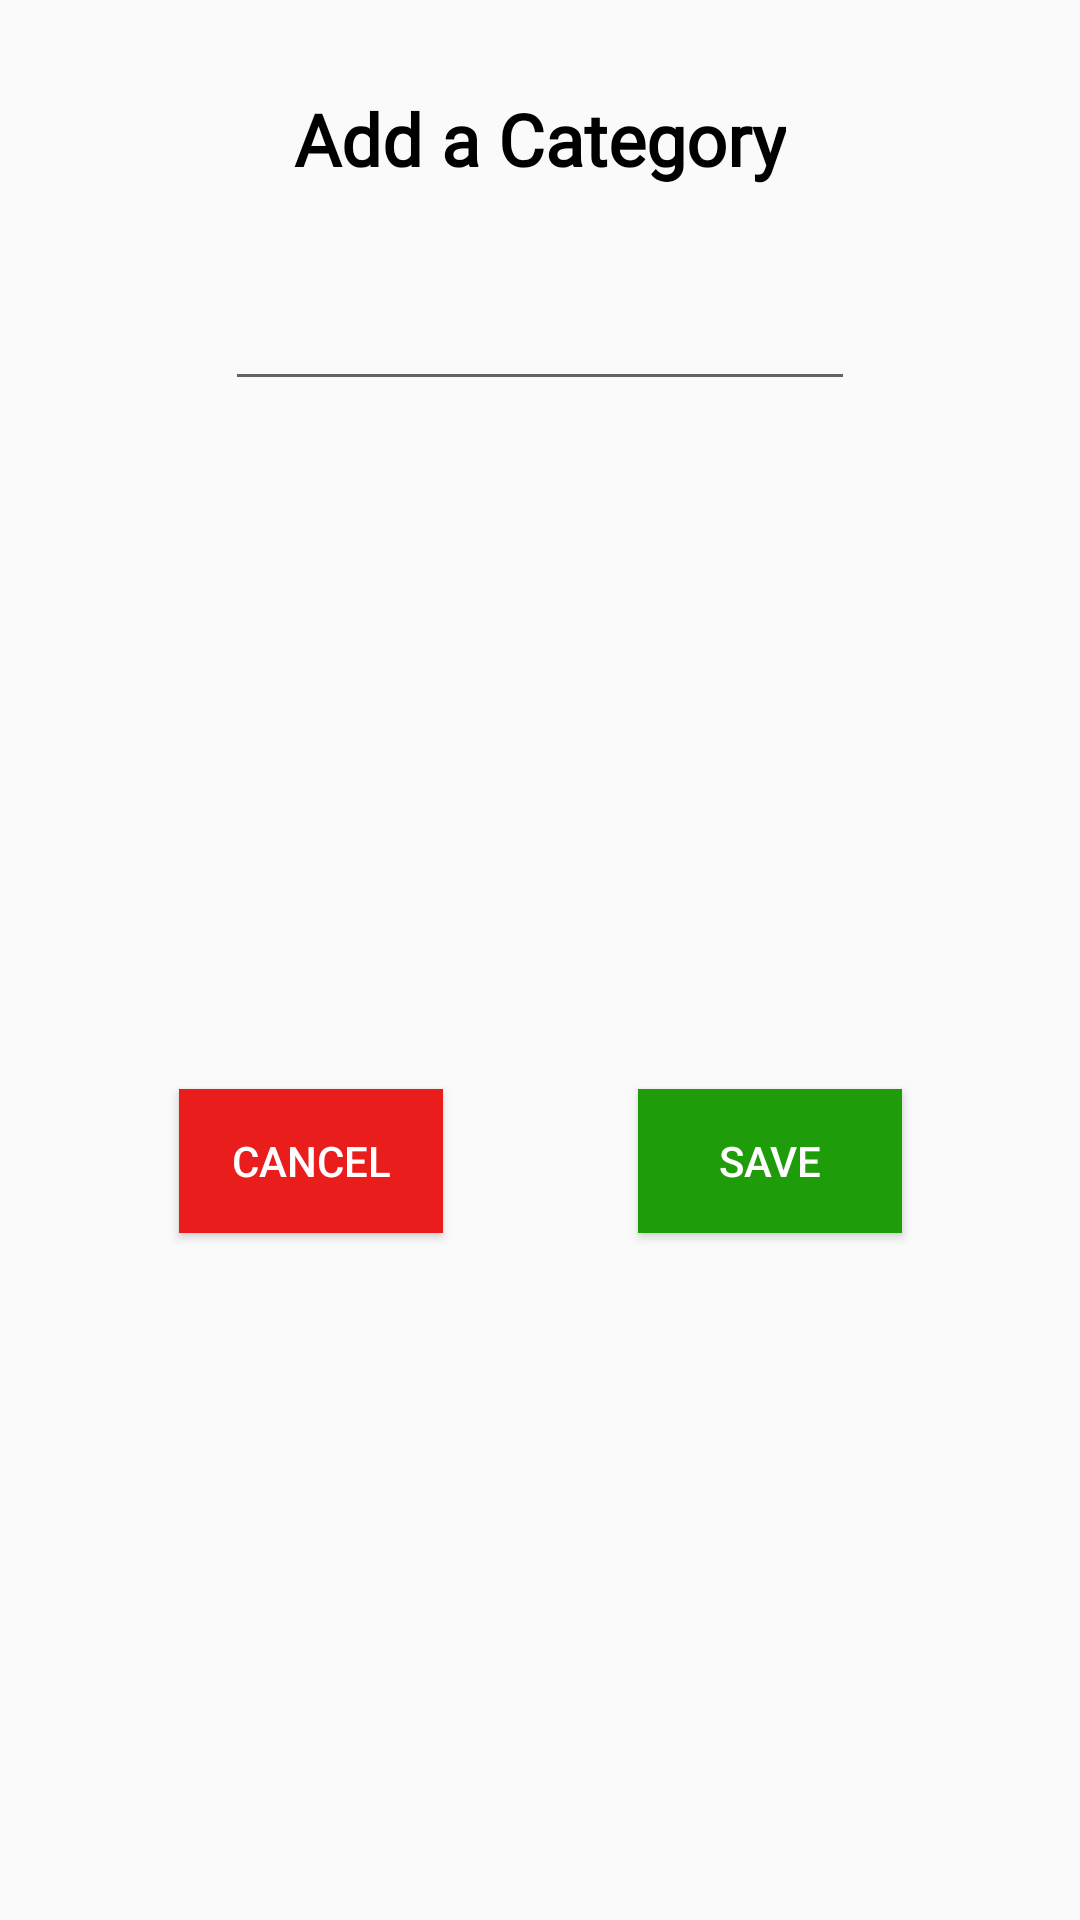

This screen was rendered from an Android layout file. Write that file and the resources it references.
<!-- AndroidManifest.xml: application theme Theme.MyProjectSalonApp10 -->
<!-- res/layout/category_create_pop.xml -->
<?xml version="1.0" encoding="utf-8"?>
<androidx.constraintlayout.widget.ConstraintLayout xmlns:android="http://schemas.android.com/apk/res/android"
    xmlns:app="http://schemas.android.com/apk/res-auto"
    xmlns:tools="http://schemas.android.com/tools"
    android:layout_width="match_parent"
    android:layout_height="wrap_content">

    <Button
        android:id="@+id/category_pop_save_btn"
        android:layout_width="wrap_content"
        android:layout_height="wrap_content"
        android:layout_marginStart="30dp"
        android:layout_marginTop="30dp"
        android:layout_marginEnd="100dp"
        android:layout_marginBottom="30dp"
        android:background="@color/green"
        android:text="Save"
        android:textColor="@color/white"
        app:layout_constraintBottom_toBottomOf="parent"
        app:layout_constraintEnd_toEndOf="parent"
        app:layout_constraintStart_toEndOf="@+id/category_pop_close_btn"
        app:layout_constraintTop_toBottomOf="@+id/new_category_fld" />

    <Button
        android:id="@+id/category_pop_close_btn"
        android:layout_width="wrap_content"
        android:layout_height="wrap_content"
        android:layout_marginStart="100dp"
        android:layout_marginEnd="35dp"
        android:background="@color/red"
        android:text="Cancel"
        android:textColor="@color/white"
        app:layout_constraintBottom_toBottomOf="@+id/category_pop_save_btn"
        app:layout_constraintEnd_toStartOf="@+id/category_pop_save_btn"
        app:layout_constraintStart_toStartOf="parent"
        app:layout_constraintTop_toTopOf="@+id/category_pop_save_btn" />

    <EditText
        android:id="@+id/new_category_fld"
        android:layout_width="wrap_content"
        android:layout_height="wrap_content"
        android:layout_marginTop="30dp"
        android:ems="10"
        android:inputType="textPersonName"
        app:layout_constraintEnd_toEndOf="@+id/textView15"
        app:layout_constraintStart_toStartOf="@+id/textView15"
        app:layout_constraintTop_toBottomOf="@+id/textView15" />

    <TextView
        android:id="@+id/textView15"
        android:layout_width="wrap_content"
        android:layout_height="wrap_content"
        android:layout_marginTop="30dp"
        android:fontFamily="@font/courgette_regular"
        android:text="Add a Category"
        android:textColor="@color/black"
        android:textSize="24sp"
        android:textStyle="bold"
        app:layout_constraintEnd_toEndOf="parent"
        app:layout_constraintStart_toStartOf="parent"
        app:layout_constraintTop_toTopOf="parent" />
</androidx.constraintlayout.widget.ConstraintLayout>
<!-- resources referenced by this layout -->
<resources>
  <color name="black">#FF000000</color>
  <color name="green">#1F9C09</color>
  <color name="red">#EA1D1D</color>
  <color name="white">#FFFFFFFF</color>
  <style name="Theme.MyProjectSalonApp10" parent="Theme.AppCompat.DayNight.NoActionBar">
          
          <item name="colorPrimary">@color/purple_500</item>
          <item name="colorPrimaryVariant">@color/purple_700</item>
          <item name="colorOnPrimary">@color/white</item>
          
          <item name="colorSecondary">@color/teal_200</item>
          <item name="colorSecondaryVariant">@color/teal_700</item>
          <item name="colorOnSecondary">@color/black</item>
          
          <item name="android:statusBarColor" tools:targetApi="l">?attr/colorPrimaryVariant</item>
          
      </style>
  <color name="purple_500">#FF6200EE</color>
  <color name="purple_700">#FF3700B3</color>
  <color name="teal_200">#FF03DAC5</color>
  <color name="teal_700">#FF018786</color>
</resources>
